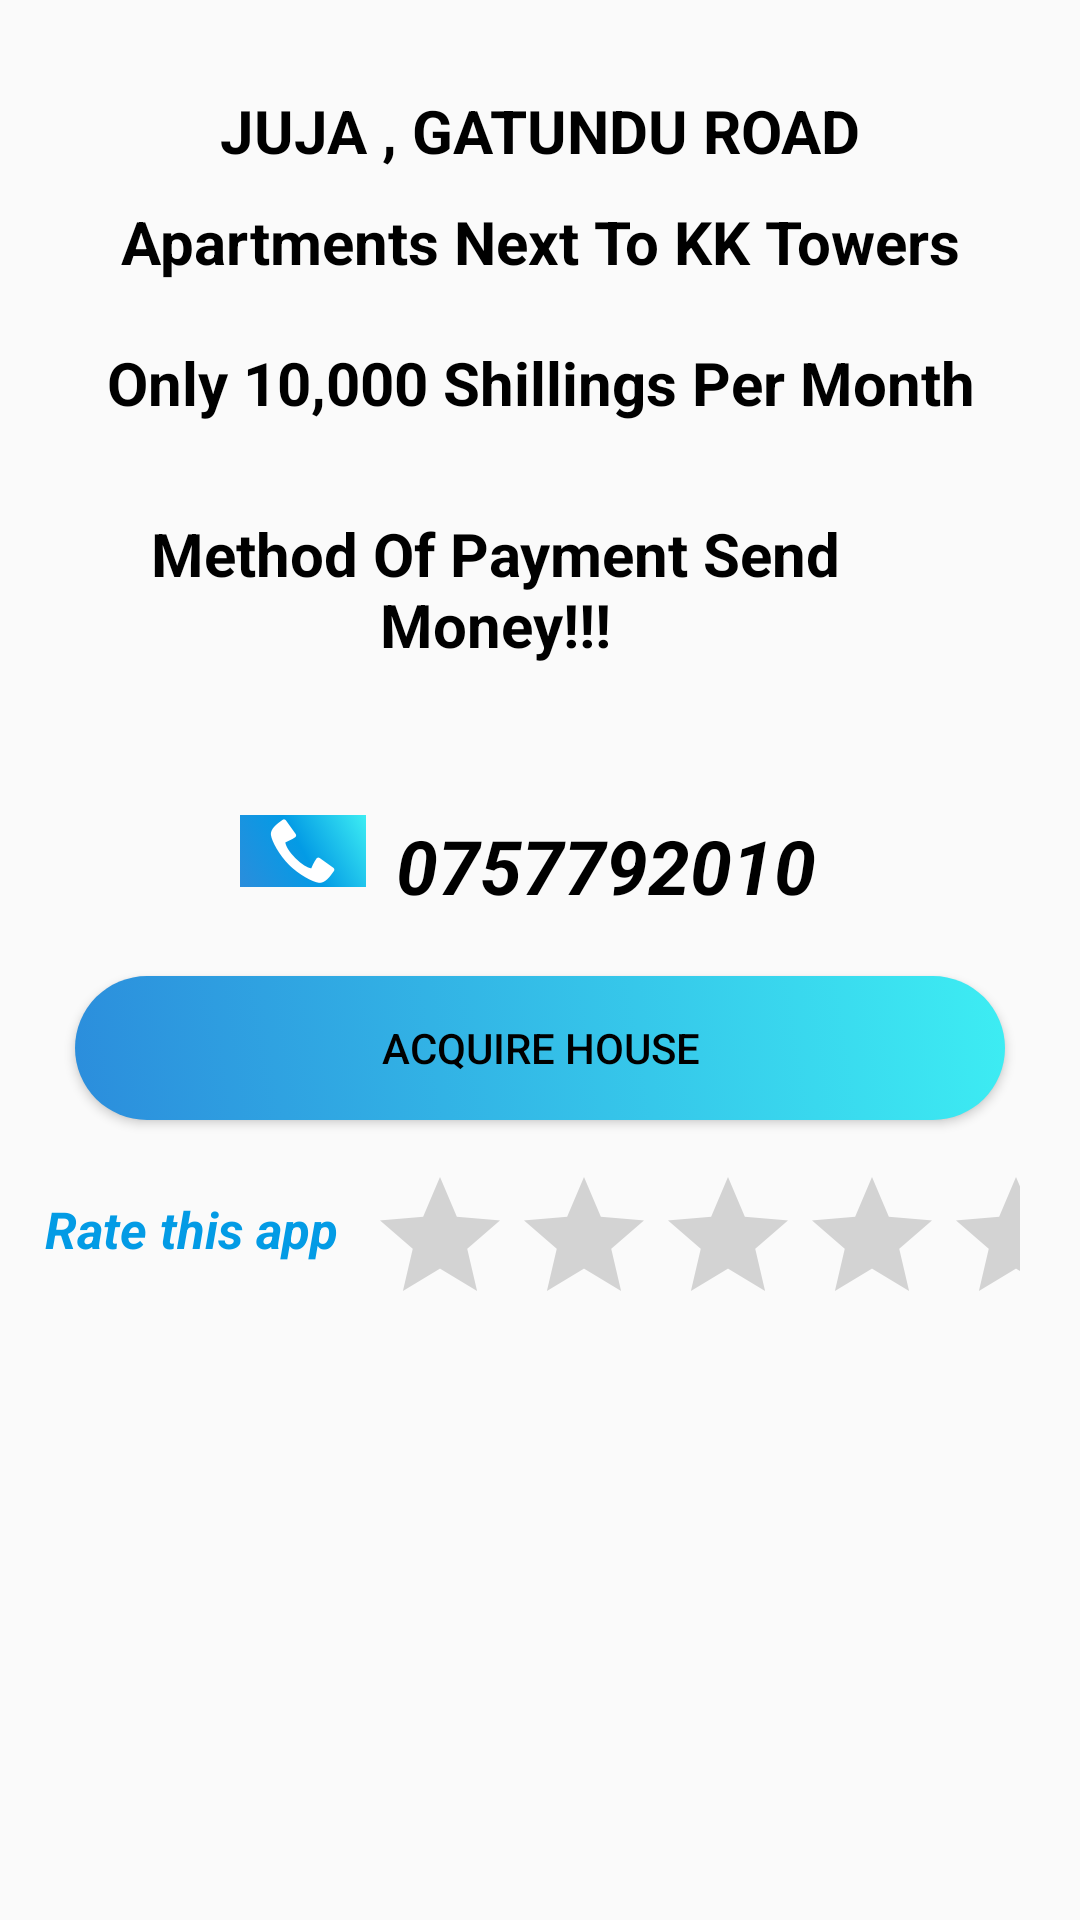

Reconstruct the res/layout file that produces this screen, plus the resources it refers to.
<!-- AndroidManifest.xml: application theme Theme.ConsolatasAppartments -->
<!-- res/layout/activity_my_single_room.xml -->
<?xml version="1.0" encoding="utf-8"?>
<LinearLayout
    android:orientation="vertical"
    xmlns:android="http://schemas.android.com/apk/res/android"
    xmlns:app="http://schemas.android.com/apk/res-auto"
    xmlns:tools="http://schemas.android.com/tools"
    android:layout_width="match_parent"
    android:layout_height="match_parent"
    tools:context=".MySingleRoom">

    <ImageView

        android:id="@+id/imageView6"
        android:layout_width="200dp"
        android:layout_height="wrap_content"
        android:layout_marginStart="80dp"
        android:layout_marginTop="10dp"
        app:layout_constraintStart_toStartOf="parent"
        app:layout_constraintTop_toTopOf="parent"
        app:srcCompat="@drawable/house4" />


    <TextView
        android:layout_marginTop="10dp"
        android:paddingTop="10dp"
        android:textStyle="bold"
        android:textColor="@color/black"
        android:textSize="20dp"
        android:textAlignment="center"
        android:id="@+id/road"
        android:layout_width="match_parent"
        android:layout_height="wrap_content"
        android:text="JUJA , GATUNDU ROAD" />



    <TextView
        android:layout_marginTop="5dp"
        android:paddingBottom="5dp"
        android:paddingTop="5dp"
        android:textStyle="bold"
        android:textColor="@color/black"
        android:textSize="20dp"
        android:textAlignment="center"
        android:id="@+id/next"
        android:layout_width="match_parent"
        android:layout_height="wrap_content"
        android:text="Apartments Next To KK Towers" />



    <TextView
        android:layout_marginTop="5dp"
        android:paddingBottom="10dp"
        android:paddingTop="10dp"
        android:textStyle="bold"
        android:textColor="@color/black"
        android:textSize="20dp"
        android:textAlignment="center"
        android:id="@+id/only"
        android:layout_width="match_parent"
        android:layout_height="wrap_content"
        android:text="Only 10,000 Shillings Per Month" />


    <TextView
        android:layout_marginTop="20dp"
        android:textAlignment="center"
        android:layout_marginLeft="10dp"
        android:layout_marginRight="40dp"
        android:textSize="20dp"
        android:textColor="@color/black"
        android:textStyle="bold"
        android:id="@+id/send"
        android:layout_width="match_parent"
        android:layout_height="wrap_content"
        android:text="Method Of Payment Send Money!!!" />



    <LinearLayout
        android:layout_marginTop="20dp"
        android:layout_marginLeft="30dp"
        android:layout_marginRight="30dp"
        android:layout_width="match_parent"
        android:layout_height="wrap_content"
        android:orientation="horizontal">


        <ImageView
android:layout_marginTop="30dp"
            android:layout_marginRight="10dp"
            android:layout_marginLeft="50dp"
            android:background="@drawable/bg"
            android:id="@+id/mBtnPhone"
            android:layout_width="wrap_content"
            android:layout_height="wrap_content"
            android:layout_weight="1"
            app:srcCompat="@android:drawable/stat_sys_phone_call" />

        <TextView
            android:layout_marginTop="30dp"
            android:layout_marginRight="40dp"
            android:textStyle="bold|italic"
            android:textSize="25dp"
            android:textColor="@color/black"
            android:id="@+id/callss"
            android:layout_width="wrap_content"
            android:layout_height="wrap_content"
            android:layout_weight="1"
            android:text="0757792010" />
    </LinearLayout>


    <Button
        android:id="@+id/mBtnHousing"
        android:layout_width="match_parent"
        android:layout_height="wrap_content"
        android:layout_marginLeft="25dp"
        android:layout_marginTop="20dp"
        android:layout_marginRight="25dp"
        android:background="@drawable/borders"
        android:text="ACQUIRE HOUSE"
        android:textColor="@color/black" />



    <LinearLayout
        android:layout_width="match_parent"
        android:layout_height="80dp"
        android:orientation="horizontal">

        <TextView

            android:id="@+id/mBtnrateAPP"
            android:layout_width="wrap_content"
            android:layout_height="wrap_content"
            android:layout_marginLeft="15dp"
            android:layout_marginTop="10dp"
            android:paddingTop="15dp"
            android:text="Rate this app"
            android:textColor="#039BE5"
            android:textSize="17dp"
            android:textStyle="italic|bold" />

        <RatingBar
            android:layout_marginLeft="10dp"
            android:numStars="5"
            android:id="@+id/ratingBar"
            android:layout_width="wrap_content"
            android:layout_height="wrap_content"
            android:layout_marginTop="15dp"
            android:layout_marginRight="20dp"
            android:contextClickable="true"
            android:longClickable="true"
            android:pointerIcon="hand" />
    </LinearLayout>



</LinearLayout>
<!-- resources referenced by this layout -->
<resources>
  <color name="black">#000000</color>
  <!-- drawable bg (drawable) -->
  <?xml version="1.0" encoding="utf-8"?>
  <selector xmlns:android="http://schemas.android.com/apk/res/android">
  <item>
      <shape android:shape="rectangle" >
          <gradient android:angle="45" android:endColor="#3DEDF3" android:startColor="#2B8DDC"
              android:centerColor="#039BE5"></gradient>
      </shape>
  
  </item>
  </selector>
  <!-- drawable borders (drawable) -->
  <?xml version="1.0" encoding="utf-8"?>
  <selector xmlns:android="http://schemas.android.com/apk/res/android">
      <item>
          <shape android:shape="rectangle">
              <gradient android:angle="45" android:endColor="#3DEDF3" android:startColor="#2B8DDC"
                 ></gradient>
  
              <corners android:radius="70dp">
              </corners>
  
              <stroke ></stroke>
  
          </shape>
      </item>
  </selector>
  <style name="Theme.ConsolatasAppartments" parent="Theme.AppCompat.DayNight.NoActionBar">
          
          <item name="colorPrimary">@color/purple_500</item>
          <item name="colorPrimaryVariant">#000000</item>
          <item name="colorOnPrimary">@color/white</item>
          
          <item name="colorSecondary">@color/teal_200</item>
          <item name="colorSecondaryVariant">@color/teal_700</item>
          <item name="colorOnSecondary">@color/black</item>
          
          <item name="android:statusBarColor" tools:targetApi="l">#1E88E5</item>
          
      </style>
  <color name="purple_500">#FF6200EE</color>
  <color name="white">#FFFFFFFF</color>
  <color name="teal_200">#FF03DAC5</color>
  <color name="teal_700">#FF018786</color>
</resources>
